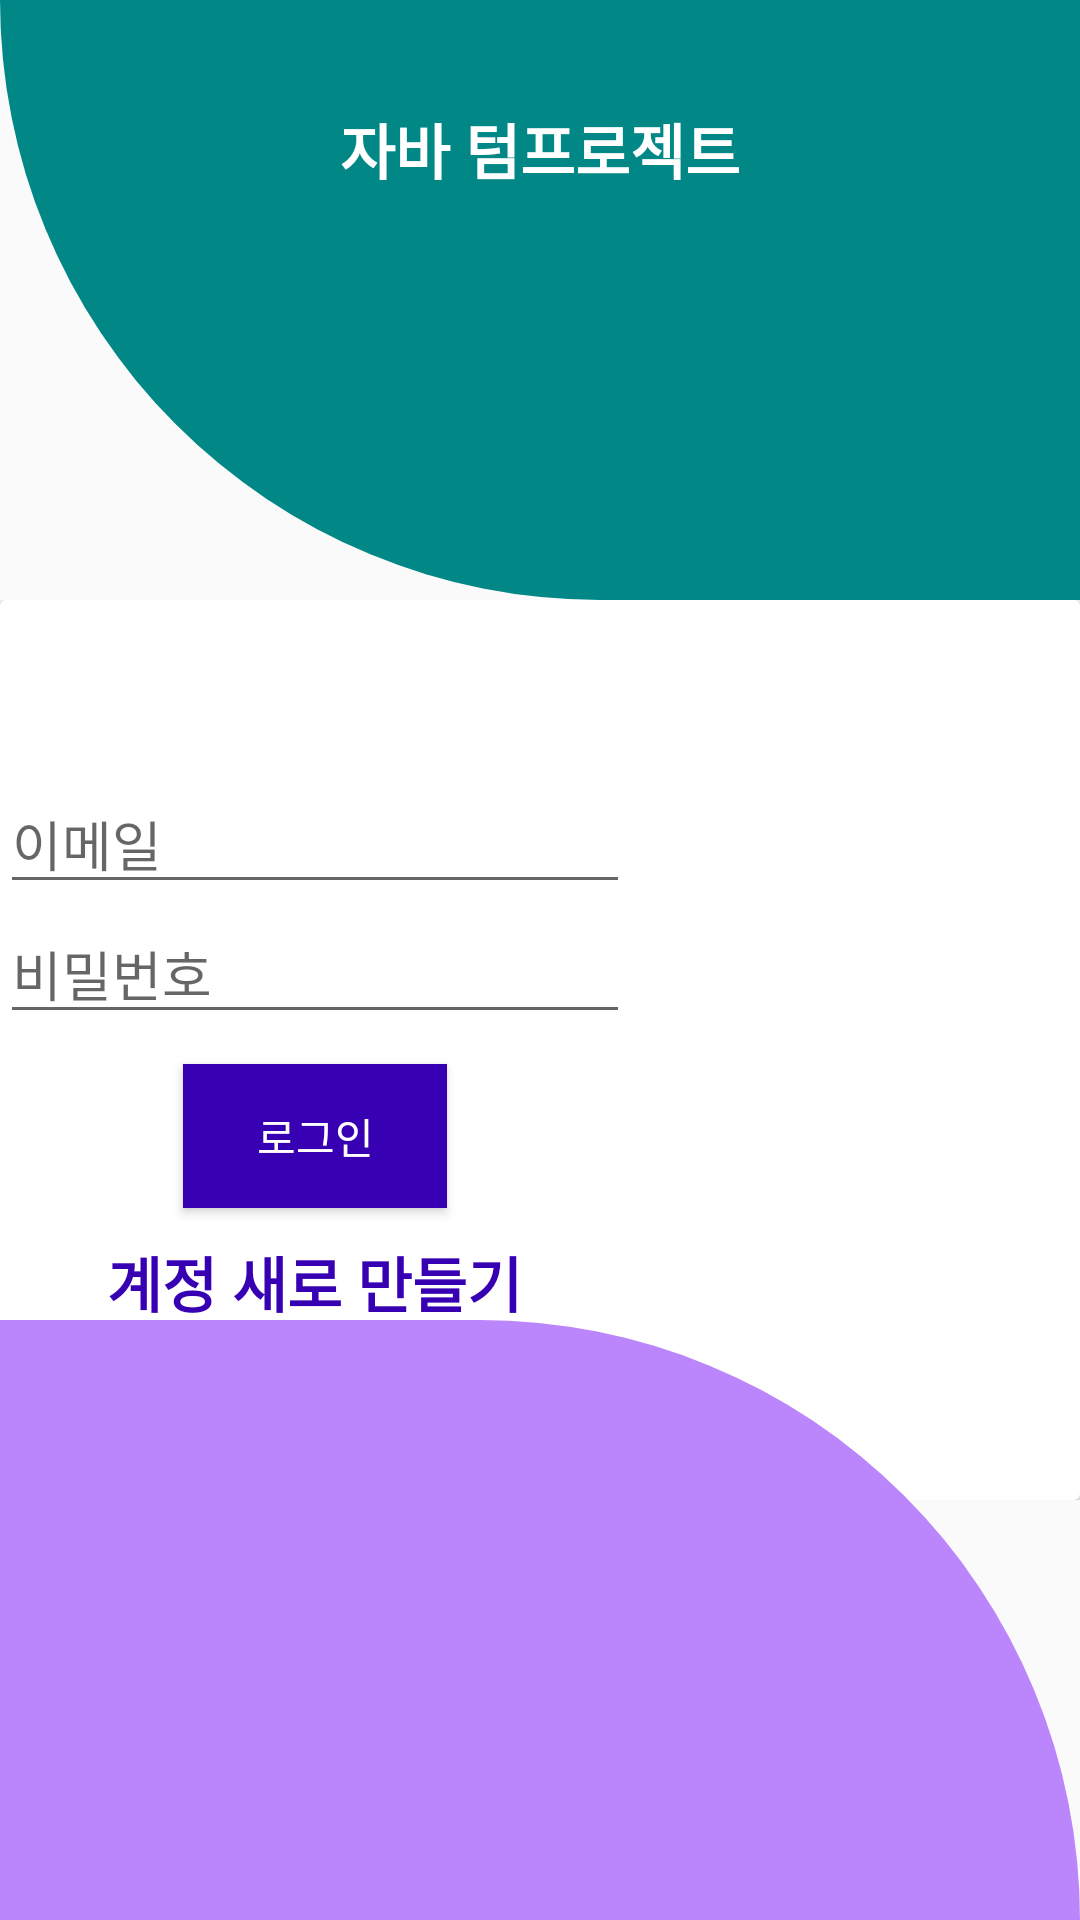

Android layout source for this screen:
<!-- AndroidManifest.xml: application theme AppTheme -->
<!-- res/layout/login_activity.xml -->
<?xml version="1.0" encoding="utf-8"?>
<RelativeLayout xmlns:android="http://schemas.android.com/apk/res/android"
    xmlns:app="http://schemas.android.com/apk/res-auto"
    xmlns:tools="http://schemas.android.com/tools"

    android:layout_width="match_parent"
    android:layout_height="match_parent"
    tools:context=".LoginActivity">

    <View
        android:id="@+id/header_view"

        android:layout_width="wrap_content"
        android:layout_height="200dp"
        android:background="@drawable/header_bg"
        >

    </View>
    <TextView
        android:layout_marginTop="35dp"
        android:textColor="@color/white"
        android:textSize="20sp"
        android:textAlignment="center"
        android:text="자바 텀프로젝트"
        android:layout_width="match_parent"
        android:layout_height="wrap_content"
        android:textStyle="bold"
        android:gravity="center_horizontal"/>
    <LinearLayout
        android:layout_width="match_parent"
        android:layout_height="wrap_content"
        android:layout_below="@+id/header_view"
        android:orientation="vertical">
        <include layout="@layout/loginform"/>
    </LinearLayout>

    <ImageView
        android:layout_width="30dp"
        android:layout_height="30dp"
        android:src="@drawable/ic_arrow_right"
        android:layout_above="@+id/swipeRight"
        android:layout_centerHorizontal="true"
        />
    <TextView
        android:id="@+id/swipeRight"
        android:layout_width="wrap_content"

        android:layout_height="wrap_content"
        android:text="@string/swipe_left_for_register"
        android:textSize="15dp"
        android:layout_centerHorizontal="true"
        android:layout_alignParentBottom="true"
        android:layout_marginBottom="20dp"/>



    <LinearLayout
        android:gravity="bottom"
        android:layout_width="match_parent"
        android:layout_height="match_parent">
        <View
            android:layout_width="match_parent"
            android:layout_height="200dp"
            android:background="@drawable/bottom_bg"/>

    </LinearLayout>

</RelativeLayout>
<!-- res/layout/loginform.xml (included above) -->
<?xml version="1.0" encoding="utf-8"?>
<androidx.cardview.widget.CardView xmlns:android="http://schemas.android.com/apk/res/android"
    android:layout_width="match_parent"
    android:layout_height="match_parent">
    <LinearLayout
        android:layout_width="wrap_content"
        android:layout_height="300dp"
        android:gravity="center"
        android:orientation="vertical">
        <EditText
            android:id="@+id/etemail"

            android:layout_width="wrap_content"
            android:layout_height="wrap_content"
            android:ems = "10"
            android:hint="이메일"
            android:inputType="textEmailAddress"/>

        <EditText
            android:id="@+id/mypass"
            android:layout_width="wrap_content"
            android:layout_height="wrap_content"
            android:ems="10"
            android:hint="비밀번호"
            android:inputType="textPassword"

            />
        <Button
            android:id="@+id/btnlogin"
            android:textAllCaps="false"
            android:layout_marginTop="10dp"
            android:textColor="@color/white"
            android:background="@color/purple_700"
            android:text="로그인"
            android:layout_width="wrap_content"
            android:layout_height="wrap_content"/>
        <TextView
            android:id="@+id/createnewac"
            android:layout_marginTop="10dp"
            android:textSize="20sp"
            android:textStyle="bold"
            android:textColor="@color/design_default_color_primary_dark"
            android:layout_gravity="center"
            android:text="계정 새로 만들기"
            android:layout_width="wrap_content"
            android:layout_height="wrap_content"/>


    </LinearLayout>




</androidx.cardview.widget.CardView>
<!-- resources referenced by this layout -->
<resources>
  <color name="purple_700">#FF3700B3</color>
  <color name="white">#FFFFFFFF</color>
  <!-- drawable bottom_bg (drawable) -->
  <?xml version="1.0" encoding="utf-8"?>
  <shape xmlns:android="http://schemas.android.com/apk/res/android"
  
      android:shape="rectangle">
      <solid android:color="@color/purple_200"/>
      <corners android:topRightRadius="200dp"/>
  </shape>
  <!-- drawable header_bg (drawable) -->
  <?xml version="1.0" encoding="utf-8"?>
  <shape xmlns:android="http://schemas.android.com/apk/res/android"
      android:shape = "rectangle">
  
      <solid android:color="@color/teal_700"/>
      <corners android:bottomLeftRadius="200dp"/>
  
  
  </shape>
  <!-- drawable ic_arrow_right (drawable) -->
  <?xml version="1.0" encoding="utf-8"?>
  <vector android:height="24dp"
      android:tint="@color/colorAccent"
      android:viewportHeight="24.0"
      android:viewportWidth="24.0"
      android:width="24dp"
      xmlns:android="http://schemas.android.com/apk/res/android">
      <path android:fillColor="#FF000000" android:pathData="M8.59,16.34l4.58,-4.59 -4.58,-4.59L10,5.75l6,6 -6,6z"/>
  </vector>
  <string name="swipe_left_for_register">Swipe Left for Register</string>
  <style name="AppTheme" parent="Theme.AppCompat.Light.DarkActionBar">
          
          <item name="colorPrimary">@color/purple_700</item>
          <item name="colorPrimaryDark">@color/black</item>
          <item name="colorAccent">@color/colorAccent</item>
      </style>
  <color name="purple_200">#FFBB86FC</color>
  <color name="teal_700">#FF018786</color>
  <color name="colorAccent">#FF4081</color>
  <color name="black">#FF000000</color>
</resources>
